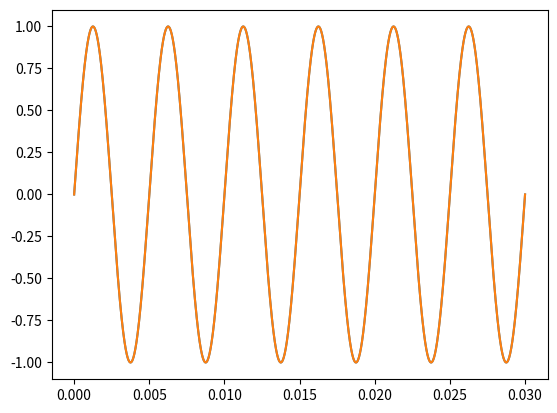

Recreate this plot in Python.
import numpy as np
import matplotlib.pyplot as plt

def sinus(t,amplitudine,frecventa,faza):
    return amplitudine*np.sin(2*np.pi*frecventa*t+faza)

def cosinus(t,amplitudine,frecventa,faza):
    return amplitudine*np.cos(2*np.pi*frecventa*t+faza)


t = 0
xx = []
yy = []
while t <= 0.03:
    xx += [t]
    yy += [sinus(t,1,200,0)]
    t+=0.00001
plt.plot(xx,yy)
plt.show()

t = 0
xx = []
yy = []
while t <= 0.03:
    xx += [t]
    yy += [cosinus(t,1,200,-np.pi/2)]
    t+=0.00001
plt.plot(xx,yy)
plt.show()

